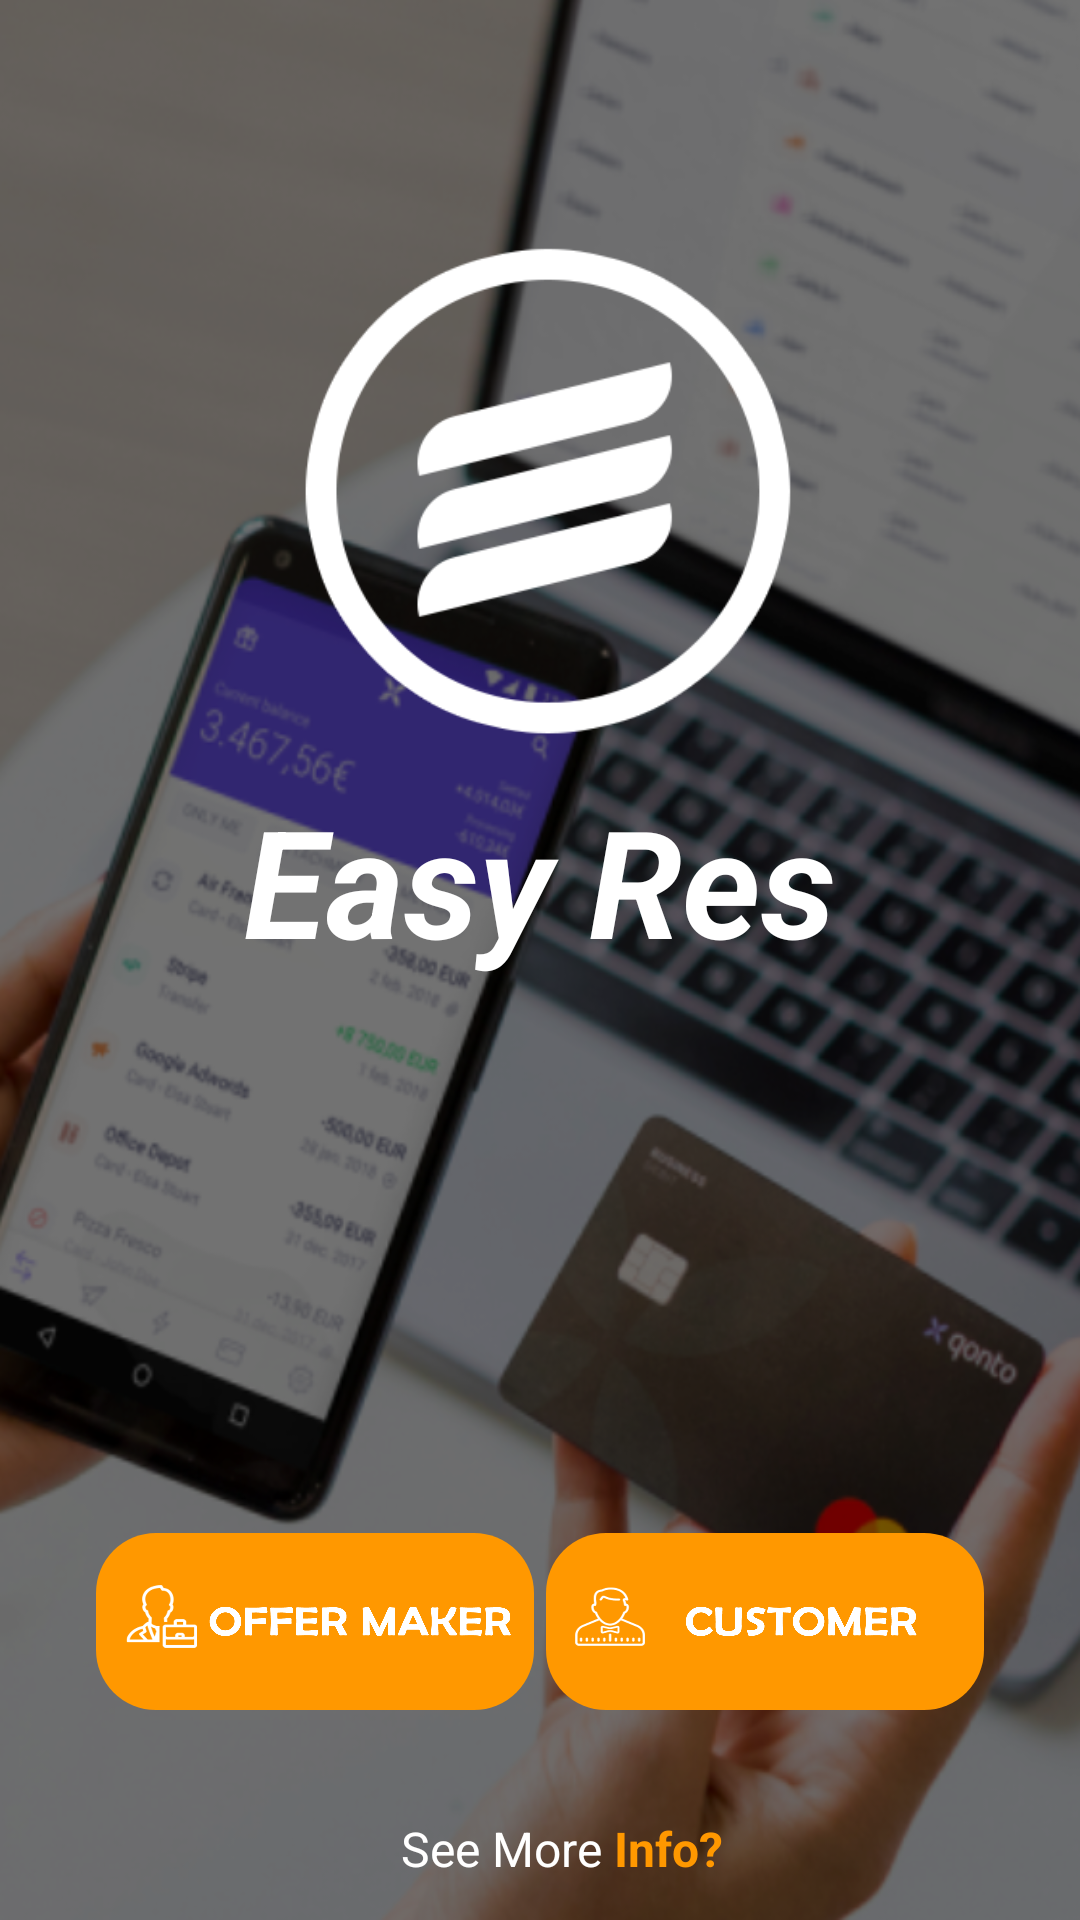

Layout XML and referenced resources for this Android screen:
<!-- AndroidManifest.xml: application theme Theme.EasyResPro -->
<!-- res/layout/activity_start_page.xml -->
<?xml version="1.0" encoding="utf-8"?>
<RelativeLayout xmlns:android="http://schemas.android.com/apk/res/android"
    xmlns:app="http://schemas.android.com/apk/res-auto"
    xmlns:tools="http://schemas.android.com/tools"
    android:layout_width="match_parent"
    android:layout_height="match_parent"
    tools:context=".startPage">

    <androidx.constraintlayout.widget.ConstraintLayout
        android:id="@+id/firstPage"
        android:layout_width="match_parent"
        android:layout_height="match_parent"
        android:visibility="visible">

        <ImageView
            android:id="@+id/myImage"
            android:layout_width="wrap_content"
            android:layout_height="wrap_content"
            android:scaleType="fitXY"
            app:srcCompat="@drawable/firstbg" />

        <androidx.constraintlayout.widget.ConstraintLayout
            android:layout_width="match_parent"
            android:layout_height="match_parent"
            android:background="#8D000000">

            <androidx.constraintlayout.widget.ConstraintLayout
                android:layout_width="141dp"
                android:layout_height="40dp"
                android:layout_marginBottom="4dp"
                app:layout_constraintBottom_toBottomOf="parent"
                app:layout_constraintEnd_toEndOf="parent"
                app:layout_constraintStart_toStartOf="parent"
                android:id="@+id/goaboutus">

                <TextView
                    android:id="@+id/Info"
                    android:layout_width="wrap_content"
                    android:layout_height="wrap_content"
                    android:text=" Info?"
                    android:textColor="#FF9800"
                    android:textSize="16sp"
                    android:textStyle="bold"
                    app:layout_constraintBottom_toBottomOf="parent"
                    app:layout_constraintEnd_toEndOf="parent"
                    app:layout_constraintHorizontal_bias="0.0"
                    app:layout_constraintStart_toEndOf="@+id/SeeMore"
                    app:layout_constraintTop_toTopOf="parent" />

                <TextView
                    android:id="@+id/SeeMore"
                    android:layout_width="wrap_content"
                    android:layout_height="wrap_content"
                    android:layout_marginStart="24dp"
                    android:text="See More"
                    android:textColor="#FFFFFF"
                    android:textSize="16sp"
                    app:layout_constraintBottom_toBottomOf="parent"
                    app:layout_constraintStart_toStartOf="parent"
                    app:layout_constraintTop_toTopOf="parent" />
            </androidx.constraintlayout.widget.ConstraintLayout>

            <ImageView
                android:id="@+id/imageView4"
                android:layout_width="274dp"
                android:layout_height="216dp"
                android:layout_marginTop="56dp"
                app:layout_constraintEnd_toEndOf="parent"
                app:layout_constraintHorizontal_bias="0.496"
                app:layout_constraintStart_toStartOf="parent"
                app:layout_constraintTop_toTopOf="parent"
                app:srcCompat="@drawable/easyres" />

            <TextView
                android:id="@+id/email"
                android:layout_width="wrap_content"
                android:layout_height="wrap_content"
                android:layout_marginTop="260dp"
                android:text="Easy Res"
                android:textColor="#FFFFFF"
                android:textSize="50sp"
                android:textStyle="bold|italic"
                app:layout_constraintEnd_toEndOf="parent"
                app:layout_constraintStart_toStartOf="parent"
                app:layout_constraintTop_toTopOf="parent" />

            <ImageButton
                android:id="@+id/btnCustomer"
                android:layout_width="146dp"
                android:layout_height="59dp"
                android:layout_marginEnd="32dp"
                android:layout_marginBottom="70dp"
                android:background="@drawable/button_start"
                android:scaleType="fitXY"
                app:layout_constraintBottom_toBottomOf="parent"
                app:layout_constraintEnd_toEndOf="parent"
                app:srcCompat="@drawable/customer" />

        </androidx.constraintlayout.widget.ConstraintLayout>


        <ImageButton
            android:id="@+id/btnOfferMaker"
            android:layout_width="146dp"
            android:layout_height="59dp"
            android:layout_marginStart="32dp"
            android:layout_marginBottom="70dp"
            android:background="@drawable/button_start"
            android:scaleType="fitXY"
            app:layout_constraintBottom_toBottomOf="parent"
            app:layout_constraintStart_toStartOf="parent"
            app:srcCompat="@drawable/offermaker"

            />

    </androidx.constraintlayout.widget.ConstraintLayout>





</RelativeLayout>
<!-- resources referenced by this layout -->
<resources>
  <!-- drawable button_start (drawable) -->
  <?xml version="1.0" encoding="utf-8"?>
  <shape xmlns:android="http://schemas.android.com/apk/res/android" android:shape="rectangle">
      <solid   android:color="#FF9800"/>
      <corners android:radius="20dp" />
  </shape>
  <!-- drawable customer: png bitmap (drawable-v24, 55263 bytes) -->
  <!-- drawable easyres: png bitmap (drawable-v24, 14475 bytes) -->
  <!-- drawable firstbg: png bitmap (drawable-v24, 590361 bytes) -->
  <!-- drawable offermaker: png bitmap (drawable-v24, 49718 bytes) -->
  <style name="Theme.EasyResPro" parent="Theme.MaterialComponents.DayNight.DarkActionBar">
          
          <item name="colorPrimary">#FF9800</item>
          <item name="colorPrimaryVariant">@color/purple_700</item>
          <item name="colorOnPrimary">@color/white</item>
          
          <item name="colorSecondary">#673AB7</item>
          <item name="colorSecondaryVariant">@color/teal_700</item>
          <item name="colorOnSecondary">@color/black</item>
          
          <item name="android:statusBarColor">?attr/colorPrimaryVariant</item>
          
      </style>
  <color name="purple_700">#FF3700B3</color>
  <color name="white">#FFFFFFFF</color>
  <color name="teal_700">#FF018786</color>
  <color name="black">#FF000000</color>
</resources>
